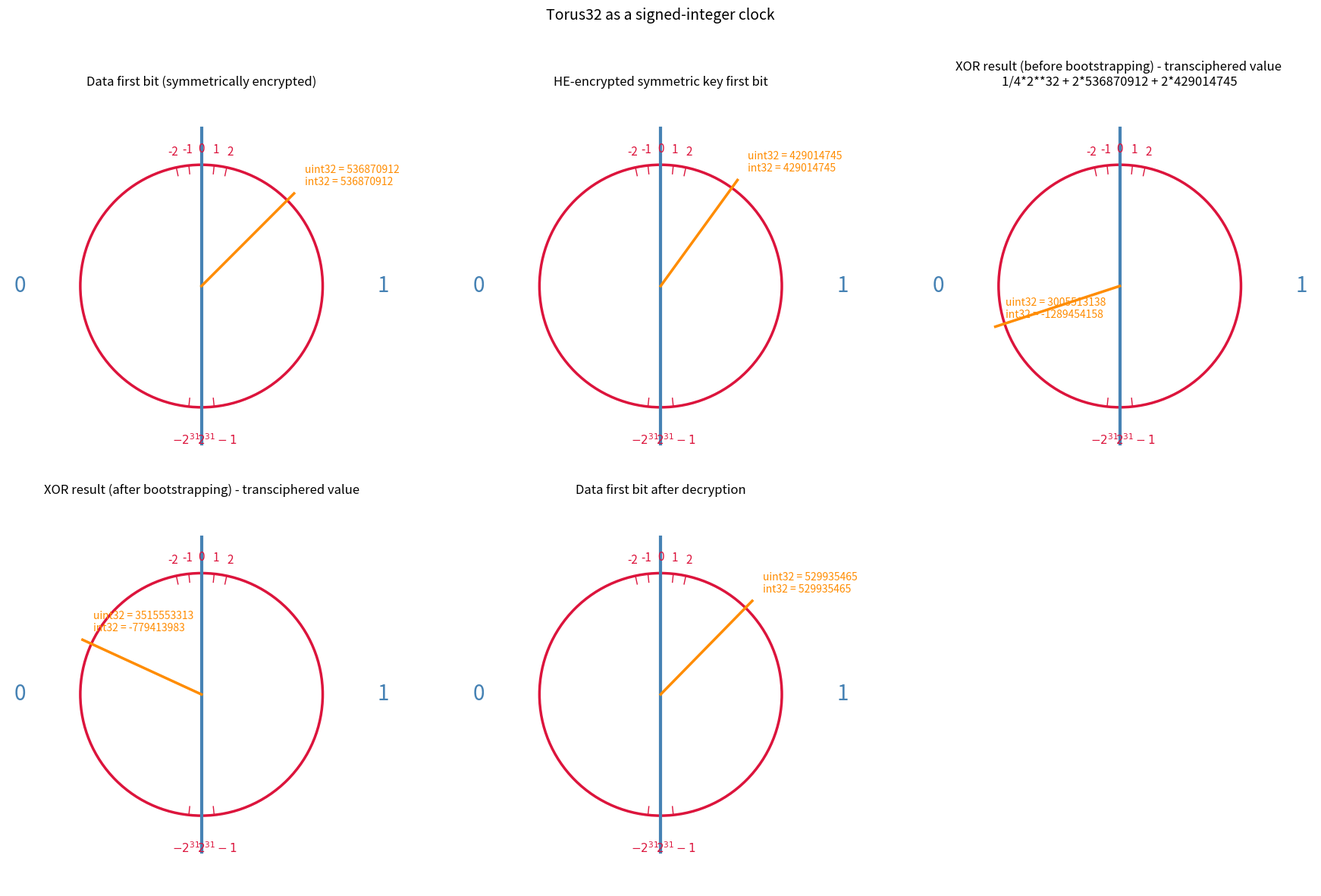

Source code (Python):
"""
torus32_viz.py
==============

Visualise the "Torus32" number representation (as used e.g. in TFHE-style
homomorphic encryption) as a clock-like diagram.

Idea
----
A torus element is a real number modulo 1, usually kept in the range
[-0.5, 0.5) (equivalently [0, 1)). We draw it as a circle:

    * 0 sits at 12 o'clock.
    * Going CLOCKWISE increases the value: 0 -> 1/q -> 2/q -> ... -> (q-1)/q,
      wrapping back to 0 (=1) at the top again.
    * -0.5 and +0.5 land on the exact same point (6 o'clock) since they are
      equal modulo 1 -- this is the defining feature of the torus.

Two views are provided:

1. plot_torus_wheel(...)   -- reproduces the "roulette wheel" style figure
   (outer ring numbered 0..q-1, quadrant dividers 0/1/2/3, optional shaded
   plaintext slots + a sample noisy point being decoded to its nearest
   plaintext). This mirrors the textbook figure of T_q = {0, 1/q, ..., (q-1)/q}.

2. plot_signed_clock(...)  -- reproduces the hand-drawn sketch: a simple
   clock face labelled with small signed values (-2,-1,0,1,2,...) near the
   top and the wrap-around point (+/- 2^(bits-1)) at the bottom, i.e. the
   32-bit signed integer encoding of a torus element
   (Torus32 stores mu in [-0.5, 0.5) as a signed int32 = round(mu * 2^32)).

Both functions save a PNG and return its path.
"""

import numpy as np
import matplotlib.pyplot as plt
import matplotlib.patches as patches


# ---------------------------------------------------------------------------
# helpers
# ---------------------------------------------------------------------------

def _angle_of(frac):
    """Map a torus fraction in [0, 1) to an angle (radians), 0 at 12 o'clock,
    increasing clockwise."""
    return np.pi / 2 - 2 * np.pi * frac


def _circ_dist(a, b):
    """Distance between two points on the torus [0, 1)."""
    d = abs(a - b) % 1.0
    return min(d, 1 - d)


def to_int32(mu, bits=32):
    """Encode a real torus value mu in [-0.5, 0.5) as a signed integer,
    the way TFHE's Torus32 does: round(mu * 2^bits), wrapped to
    [-2^(bits-1), 2^(bits-1) - 1]."""
    modulus = 1 << bits
    raw = int(round(mu * modulus)) % modulus
    half = modulus // 2
    return raw - modulus if raw >= half else raw


# ---------------------------------------------------------------------------
# 1. "roulette wheel" style diagram (like the textbook Example 6 figure)
# ---------------------------------------------------------------------------

def plot_torus_wheel(q=64, p=None, highlight_indices=None, point_value=None,
                      title=None, filename="torus_wheel.png"):
    """
    Draw the discretized torus T_q = {0, 1/q, ..., (q-1)/q} as a numbered
    wheel, optionally highlighting the p plaintext slots and a noisy sample
    point mu* together with its decoded nearest plaintext.

    Parameters
    ----------
    q : int                 number of positions around the wheel (e.g. 64)
    p : int, optional       number of plaintext slots; every q/p-th tick is
                            highlighted (must divide q)
    highlight_indices : list[int], optional
                            explicit indices to highlight instead of using p
    point_value : float, optional
                            a sample value in [-0.5, 0.5) (or [0,1)) to plot
                            as a noisy encoding mu*, with an arrow to the
                            nearest highlighted plaintext
    title : str
    filename : str
    """
    fig, ax = plt.subplots(figsize=(8, 8), subplot_kw={"aspect": "equal"})
    ax.axis("off")

    R_outer, R_inner, R_label = 1.0, 0.75, 1.14

    # outer ring: q numbered wedges
    for i in range(q):
        th1 = np.degrees(_angle_of((i + 1) / q))
        th2 = np.degrees(_angle_of(i / q))
        ax.add_patch(patches.Wedge((0, 0), R_outer, th1, th2,
                                    width=R_outer - R_inner,
                                    facecolor="white", edgecolor="black", lw=0.4))
        mid = _angle_of((i + 0.5) / q)
        lx, ly = (R_outer + R_inner) / 2 * np.cos(mid), (R_outer + R_inner) / 2 * np.sin(mid)
        ax.text(lx, ly, str(i), ha="center", va="center", fontsize=6)

    # figure out which indices are "plaintext" slots
    if highlight_indices is None and p is not None:
        step = q // p
        highlight_indices = [i * step for i in range(p)]

    if highlight_indices:
        for idx in highlight_indices:
            th1 = np.degrees(_angle_of((idx + 1) / q))
            th2 = np.degrees(_angle_of(idx / q))
            ax.add_patch(patches.Wedge((0, 0), R_outer, th1, th2,
                                        width=R_outer - R_inner,
                                        facecolor="black", edgecolor="black"))

    # inner disk
    ax.add_patch(plt.Circle((0, 0), R_inner, facecolor="lightgray",
                             edgecolor="black", lw=1.5))

    # quadrant dividers labelled 0,1,2,3 (as in the textbook figure)
    for k, lbl in enumerate(["0", "1", "2", "3"]):
        a = _angle_of(k / 4)
        x0, y0 = R_inner * np.cos(a), R_inner * np.sin(a)
        x1, y1 = R_outer * np.cos(a), R_outer * np.sin(a)
        ax.plot([x0, x1], [y0, y1], color="black", lw=1)
        lx, ly = R_label * np.cos(a), R_label * np.sin(a)
        ax.text(lx, ly, lbl, ha="center", va="center", fontsize=15, fontweight="bold")

    # center caption
    if p is not None:
        ax.text(0, 0, f"p={p} / q={q}", ha="center", va="center", fontsize=13)

    # sample noisy point + decoding arrow
    if point_value is not None:
        frac = point_value % 1.0
        a = _angle_of(frac)
        px, py = 0.55 * np.cos(a), 0.55 * np.sin(a)
        ax.plot(px, py, "ro", markersize=9, zorder=5)
        ax.annotate(f"$\\mu^*={point_value:.4f}$", (px, py),
                    textcoords="offset points", xytext=(12, 10),
                    color="red", fontsize=11)

        if highlight_indices:
            idx_fracs = [i / q for i in highlight_indices]
            nearest = min(idx_fracs, key=lambda f: _circ_dist(f, frac))
            an = _angle_of(nearest)
            nx, ny = 0.3 * np.cos(an), 0.3 * np.sin(an)
            ax.annotate("", xy=(nx, ny), xytext=(px, py),
                        arrowprops=dict(arrowstyle="->", color="blue", lw=2))
            ax.text(0, -1.25, f"decoded plaintext $\\mu = {nearest:.4f}$",
                    ha="center", fontsize=12, color="blue")

    ax.set_xlim(-1.35, 1.35)
    ax.set_ylim(-1.35, 1.35)
    if title:
        ax.set_title(title, fontsize=13)
    plt.tight_layout()
    # plt.savefig(filename, dpi=150)
    plt.show()
    plt.close(fig)
    return filename


# ---------------------------------------------------------------------------
# 2. simple signed "clock face" (like the hand-drawn sketch)
# ---------------------------------------------------------------------------

def plot_signed_clock(bits=32, n_small_ticks=5, point_values=None, point_value=None,
                      point_labels=None,
                      title="Torus32 as a signed-integer clock",
                      filename="torus_signed_clock.png"):
    """
    Draw one or more signed-integer torus clocks.

    point_values can be:
        * a single unsigned integer in the range 0 .. 2**bits - 1, or
        * a list/tuple/array of such integers.

    Each supplied value is drawn on its own subplot. Its position is
    point_value / 2**bits around the torus.
    """
    # Backward compatibility: point_value=<int> still works.
    if point_value is not None:
        if point_values is not None:
            raise ValueError("use either point_values or point_value, not both")
        point_values = point_value

    if point_values is None:
        point_values = [None]
    elif isinstance(point_values, (int, np.integer)):
        point_values = [point_values]
    else:
        point_values = list(point_values)
        if len(point_values) == 0:
            raise ValueError("point_values must contain at least one value")

    modulus = 1 << bits
    for value in point_values:
        if value is None:
            continue
        if not isinstance(value, (int, np.integer)):
            raise TypeError("each point_value must be an integer")
        # if not 0 <= value < modulus:
        #     raise ValueError(f"each point_value must be between 0 and {modulus - 1}")

    n = len(point_values)
    ncols = min(n, 3)
    nrows = int(np.ceil(n / ncols))

    fig, axes = plt.subplots(
        nrows,
        ncols,
        figsize=(6 * ncols, 6 * nrows),
        subplot_kw={"aspect": "equal"},
        squeeze=False,
    )
    axes = axes.ravel()

    R = 1.0
    half = 1 << (bits - 1)
    step_deg = 6
    bottom = -np.pi / 2

    for ax, point_value, label in zip(axes, point_values, point_labels or [None] * n):
        if point_value <= 0:
            point_value = 2**bits - abs(point_value)
        ax.axis("off")

        circle = plt.Circle((0, 0), R, facecolor="white",
                            edgecolor="crimson", lw=2.5)
        ax.add_patch(circle)

        # Schematic small ticks near the top.
        for k in range(-n_small_ticks, n_small_ticks + 1):
            a = np.pi / 2 - np.radians(k * step_deg)
            x, y = R * np.cos(a), R * np.sin(a)
            tx, ty = 1.13 * np.cos(a), 1.13 * np.sin(a)
            ax.plot([0.93 * np.cos(a), x],
                    [0.93 * np.sin(a), y],
                    color="crimson", lw=1)
            ax.text(tx, ty, str(k), ha="center", va="center",
                    fontsize=11, color="crimson")

        # Wrap-around labels near the bottom.
        for _, lbl, side in [
            (-half, f"$-2^{{{bits-1}}}$", -1),
            (half - 1, f"$2^{{{bits-1}}}-1$", +1),
        ]:
            a = bottom + side * np.radians(step_deg)
            x, y = R * np.cos(a), R * np.sin(a)
            tx, ty = 1.22 * np.cos(a), 1.28 * np.sin(a)
            ax.plot([0.93 * np.cos(a), x],
                    [0.93 * np.sin(a), y],
                    color="crimson", lw=1)
            ax.text(tx, ty, lbl, ha="center", va="center",
                    fontsize=11, color="crimson")

        # Dotted arcs between small ticks and the wrap point.
        for side in (+1, -1):
            a0 = np.pi / 2 - side * np.radians(
                (n_small_ticks + 0.5) * step_deg
            )
            a1 = bottom - side * np.radians(step_deg * 1.5)
            arc_angles = np.linspace(a0, a1, 40)
            ax.plot(np.cos(arc_angles), np.sin(arc_angles),
                    linestyle=(0, (1, 3)), color="crimson", lw=1.2)

        # Vertical divider and sign-bit labels.
        ax.plot([0, 0], [-1.3, 1.3], color="steelblue", lw=3)
        ax.text(-1.5, 0, "0", ha="center", va="center",
                fontsize=20, color="steelblue")
        ax.text(1.5, 0, "1", ha="center", va="center",
                fontsize=20, color="steelblue")

        if point_value is not None:
            frac = point_value / modulus
            a = _angle_of(frac)

            # Radial indicator from centre to slightly outside the clock.
            line_r = 1.08
            px, py = line_r * np.cos(a), line_r * np.sin(a)
            ax.plot([0, px], [0, py], color="darkorange",
                    lw=2.5, zorder=5)

            signed_value = (
                point_value - modulus
                if point_value >= modulus // 2
                else point_value
            )
            ax.annotate(
                f"uint{bits} = {point_value}\nint{bits} = {signed_value}",
                (px, py),
                textcoords="offset points",
                xytext=(10, 8),
                color="darkorange",
                fontsize=10,
            )
            title_label = f"point_value = {point_value}" if label is None else label
            ax.set_title(title_label, fontsize=12)

        ax.set_xlim(-1.6, 1.6)
        ax.set_ylim(-1.6, 1.6)

    # Hide unused subplot slots.
    for ax in axes[n:]:
        ax.axis("off")

    fig.suptitle(title, fontsize=14)
    plt.tight_layout(rect=[0, 0, 1, 0.96])
    # plt.savefig(filename, dpi=150)
    plt.show()
    plt.close(fig)
    return filename


# ---------------------------------------------------------------------------
# demo / example usage
# ---------------------------------------------------------------------------

if __name__ == "__main__":
    # Reproduces the textbook Example 6: p=4 plaintexts, q=64 discretization,
    # with a noisy point mu* = 5/64 that should decode to mu = 0.
    # plot_torus_wheel(q=64, p=4, point_value=5 / 64,
    #                   title="Torus wheel: p=4, q=64 (Example 6 style)",
    #                   filename="/home/michal/torus_wheel_example.png")

    # Simple signed-integer "clock" view for Torus32 (bits=32),
    # with a sample unsigned Torus32 value.
    plot_signed_clock(
        bits=32,
        n_small_ticks=2,
        point_values=[
            # using bootsCONSTANT
            536870912, 
            429014745,
            -1289454158,
            -779413983,
            529935465

            # using bootsSymEncrypt
            # 1274700239,
            # 429014745,
            # 186204496,
            # 1077637411,
            # 538636507
            ],
        point_labels=[
            'Data first bit (symmetrically encrypted)', 
            'HE-encrypted symmetric key first bit', 
            'XOR result (before bootstrapping) - transciphered value \n1/4*2**32 + 2*536870912 + 2*429014745', 
            # 'XOR result (before bootstrapping) - transciphered value \n1/4*2**32 + 2*1274700239 + 2*429014745', 
            'XOR result (after bootstrapping) - transciphered value',
            'Data first bit after decryption'
            ],
        filename="/home/michal/torus_signed_clock_example.png",
    )

    print("Done. Wrote torus_wheel_example.png and torus_signed_clock_example.png")
